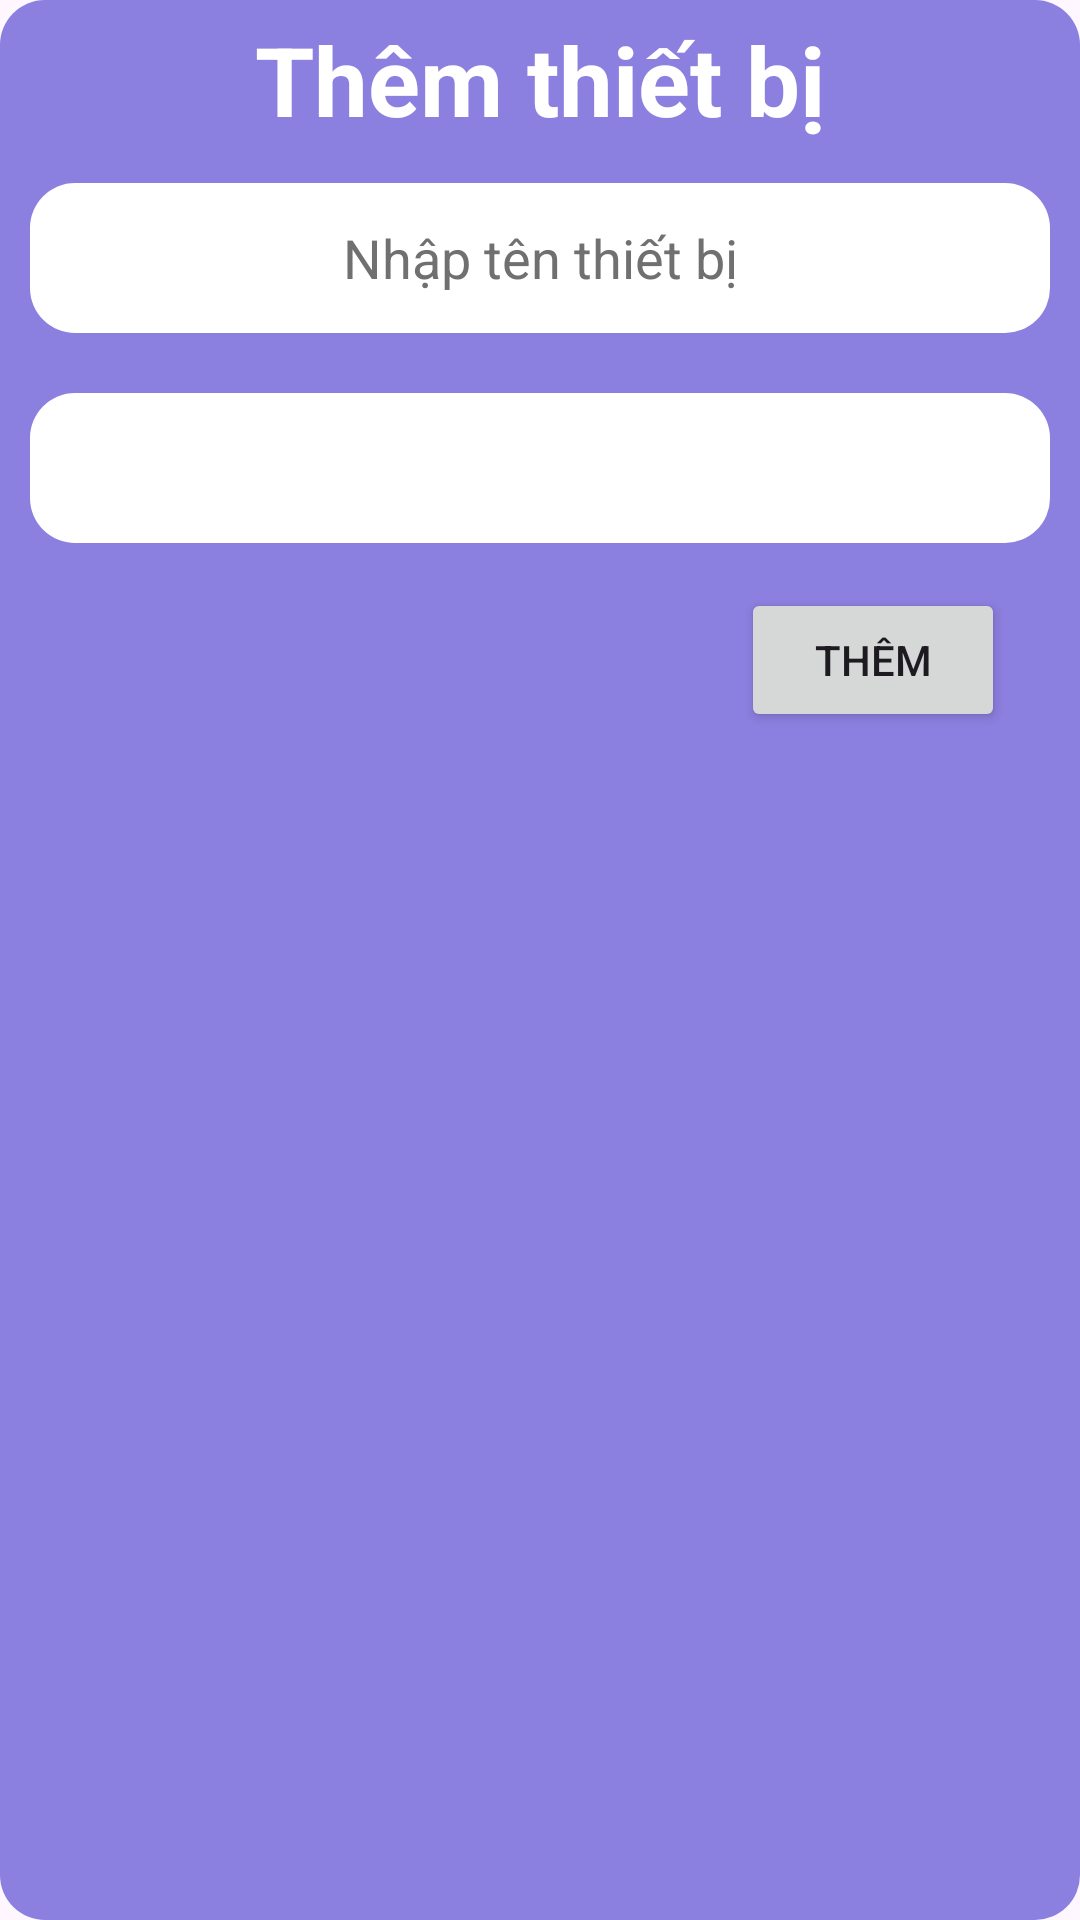

Reconstruct the res/layout file that produces this screen, plus the resources it refers to.
<!-- AndroidManifest.xml: application theme AppTheme -->
<!-- res/layout/add_room_layout.xml -->
<?xml version="1.0" encoding="utf-8"?>
<LinearLayout xmlns:android="http://schemas.android.com/apk/res/android"
    android:layout_width="match_parent"
    android:layout_height="wrap_content"
    android:background="@drawable/add_background"
    android:orientation="vertical">

    <TextView
        android:id="@+id/txtNameRoom"
        android:layout_width="match_parent"
        android:layout_height="wrap_content"
        android:gravity="center"
        android:padding="5sp"
        android:text="Thêm thiết bị"
        android:textColor="@color/white"
        android:textSize="32sp"
        android:textStyle="bold" />

    <EditText
        android:id="@+id/etNameRoom"
        android:layout_width="match_parent"
        android:layout_height="50dp"
        android:background="@drawable/background_edit_add"
        android:ems="10"
        android:inputType="text"
        android:hint="Nhập tên thiết bị"
        android:textColorHint="#707070"
        android:gravity="center"
        android:textColor="#707070"
        android:layout_marginTop="8dp"
        android:layout_marginStart="10sp"
        android:layout_marginEnd="10sp"/>

    <Spinner
        android:id="@+id/spnCategory"
        android:background="@drawable/background_edit_add"
        android:layout_width="match_parent"
        android:layout_height="50dp"
        android:layout_marginStart="10sp"
        android:gravity="center"
        android:textColor="#707070"
        android:paddingStart="20dp"
        android:layout_marginTop="20sp"
        android:layout_marginEnd="10sp"/>


    

    <RelativeLayout
        android:layout_width="match_parent"
        android:layout_height="wrap_content"
        android:orientation="horizontal"
        android:padding="15sp">


        <Button
            android:id="@+id/btnAddRoomArea"
            android:layout_width="wrap_content"
            android:layout_height="wrap_content"
            android:layout_alignParentEnd="true"
            android:layout_marginEnd="10dp"
            android:text="Thêm" />
    </RelativeLayout>

</LinearLayout>
<!-- resources referenced by this layout -->
<resources>
  <color name="white">#FFFFFFFF</color>
  <!-- drawable add_background (drawable) -->
  <?xml version="1.0" encoding="utf-8"?>
  <selector xmlns:android="http://schemas.android.com/apk/res/android">
  <item>
      <shape android:shape="rectangle" >
          <solid android:color="#8B7FDF" />
          <corners android:radius="15dp"/>
      </shape>
  </item>
  </selector>
  <!-- drawable background_edit_add (drawable) -->
  <?xml version="1.0" encoding="utf-8"?>
  <selector xmlns:android="http://schemas.android.com/apk/res/android">
      <item>
          <shape android:shape="rectangle" >
              <solid android:color="#FFFFFF" />
              <corners android:radius="15dp"/>
          </shape>
      </item>
  </selector>
  <style name="AppTheme" parent="Theme.Material3.DayNight.NoActionBar">
          
          
          <item name="android:statusBarColor">@color/bg_weather</item>
      </style>
  <color name="bg_weather">#5BBCFF</color>
</resources>
